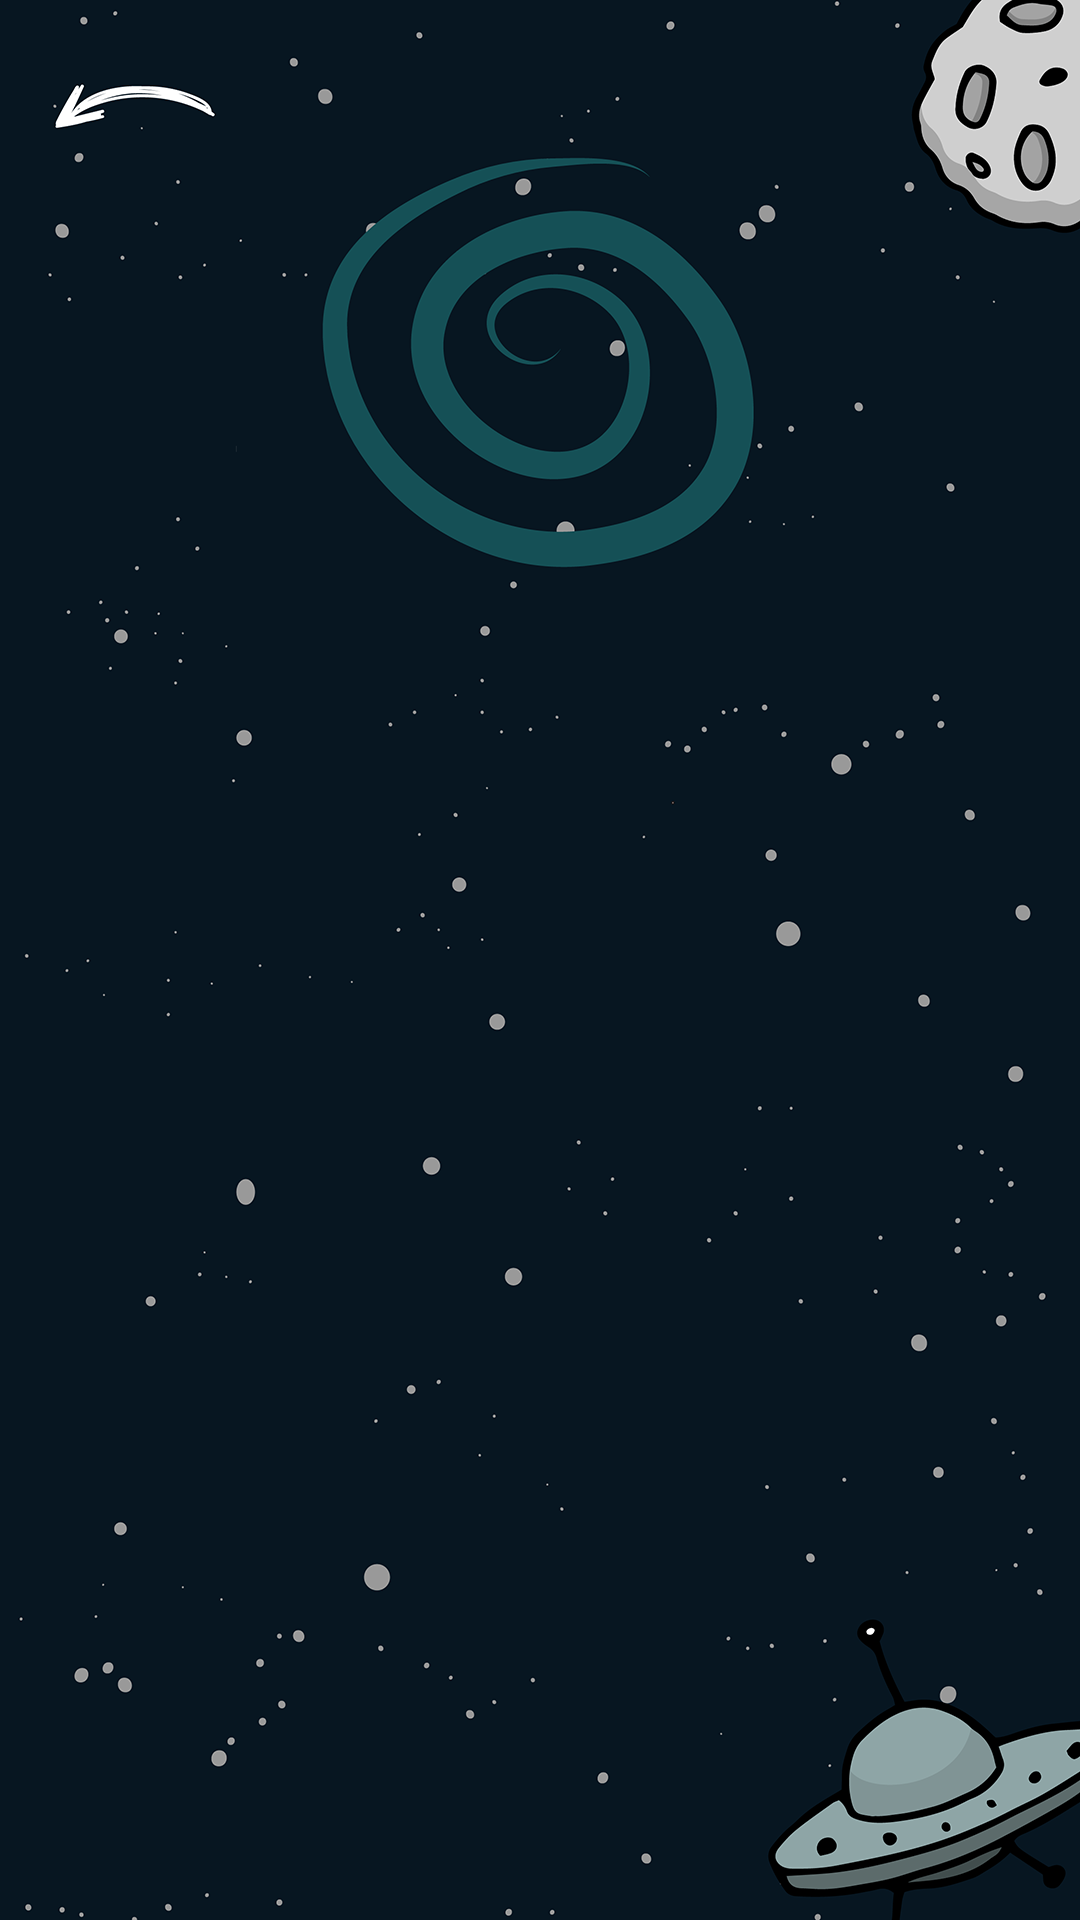

Reconstruct the res/layout file that produces this screen, plus the resources it refers to.
<!-- AndroidManifest.xml: application theme AppTheme -->
<!-- res/layout/activity_view_profile_leaderboard.xml -->
<?xml version="1.0" encoding="utf-8"?>
<android.support.design.widget.CoordinatorLayout xmlns:android="http://schemas.android.com/apk/res/android"
    xmlns:app="http://schemas.android.com/apk/res-auto"
    xmlns:tools="http://schemas.android.com/tools"
    android:layout_width="match_parent"
    android:layout_height="match_parent"
    android:fitsSystemWindows="true"
    tools:context="it.polimi.group11.ViewProfileLeaderboardActivity">

    <android.support.design.widget.AppBarLayout
        android:layout_width="match_parent"
        android:layout_height="wrap_content"
        android:theme="@style/AppTheme.AppBarOverlay">

    </android.support.design.widget.AppBarLayout>

    <include layout="@layout/content_view_profile_leaderboard" />

</android.support.design.widget.CoordinatorLayout>
<!-- res/layout/content_view_profile_leaderboard.xml (included above) -->
<?xml version="1.0" encoding="utf-8"?>
<RelativeLayout xmlns:android="http://schemas.android.com/apk/res/android"
    xmlns:app="http://schemas.android.com/apk/res-auto"
    xmlns:tools="http://schemas.android.com/tools"
    android:layout_width="match_parent"
    android:layout_height="match_parent"
    android:paddingBottom="@dimen/activity_vertical_margin"
    android:paddingLeft="@dimen/activity_horizontal_margin"
    android:paddingRight="@dimen/activity_horizontal_margin"
    android:paddingTop="@dimen/activity_vertical_margin"
    app:layout_behavior="@string/appbar_scrolling_view_behavior"
    tools:context="it.polimi.group11.ViewProfileLeaderboardActivity"
    tools:showIn="@layout/activity_view_profile_leaderboard"
    android:background="@drawable/profile_statistics_background">

    <Button
        android:layout_width="wrap_content"
        android:layout_height="wrap_content"
        android:id="@+id/button"
        android:layout_alignParentTop="true"
        android:layout_alignParentStart="true"
        android:background="#00ffffff"
        android:onClick="goToLeaderboard" />
</RelativeLayout>
<!-- resources referenced by this layout -->
<resources>
  <dimen name="activity_horizontal_margin">0dp</dimen>
  <dimen name="activity_vertical_margin">16dp</dimen>
  <!-- drawable profile_statistics_background: png bitmap (drawable-xhdpi, 176316 bytes) -->
  <style name="AppTheme.AppBarOverlay" parent="ThemeOverlay.AppCompat.Dark.ActionBar" />
  <style name="AppTheme" parent="Theme.AppCompat.Light.DarkActionBar"> --&gt;
          
          <item name="colorPrimary">@color/colorPrimary</item>
          <item name="colorPrimaryDark">@color/colorPrimaryDark</item>
          <item name="colorAccent">@color/colorAccent</item>
          <item name="android:windowEnableSplitTouch">false</item>
          <item name="android:splitMotionEvents">false</item>
      </style>
  <color name="colorPrimary">#071621</color>
  <color name="colorPrimaryDark">#071621</color>
  <color name="colorAccent">#155056</color>
</resources>
